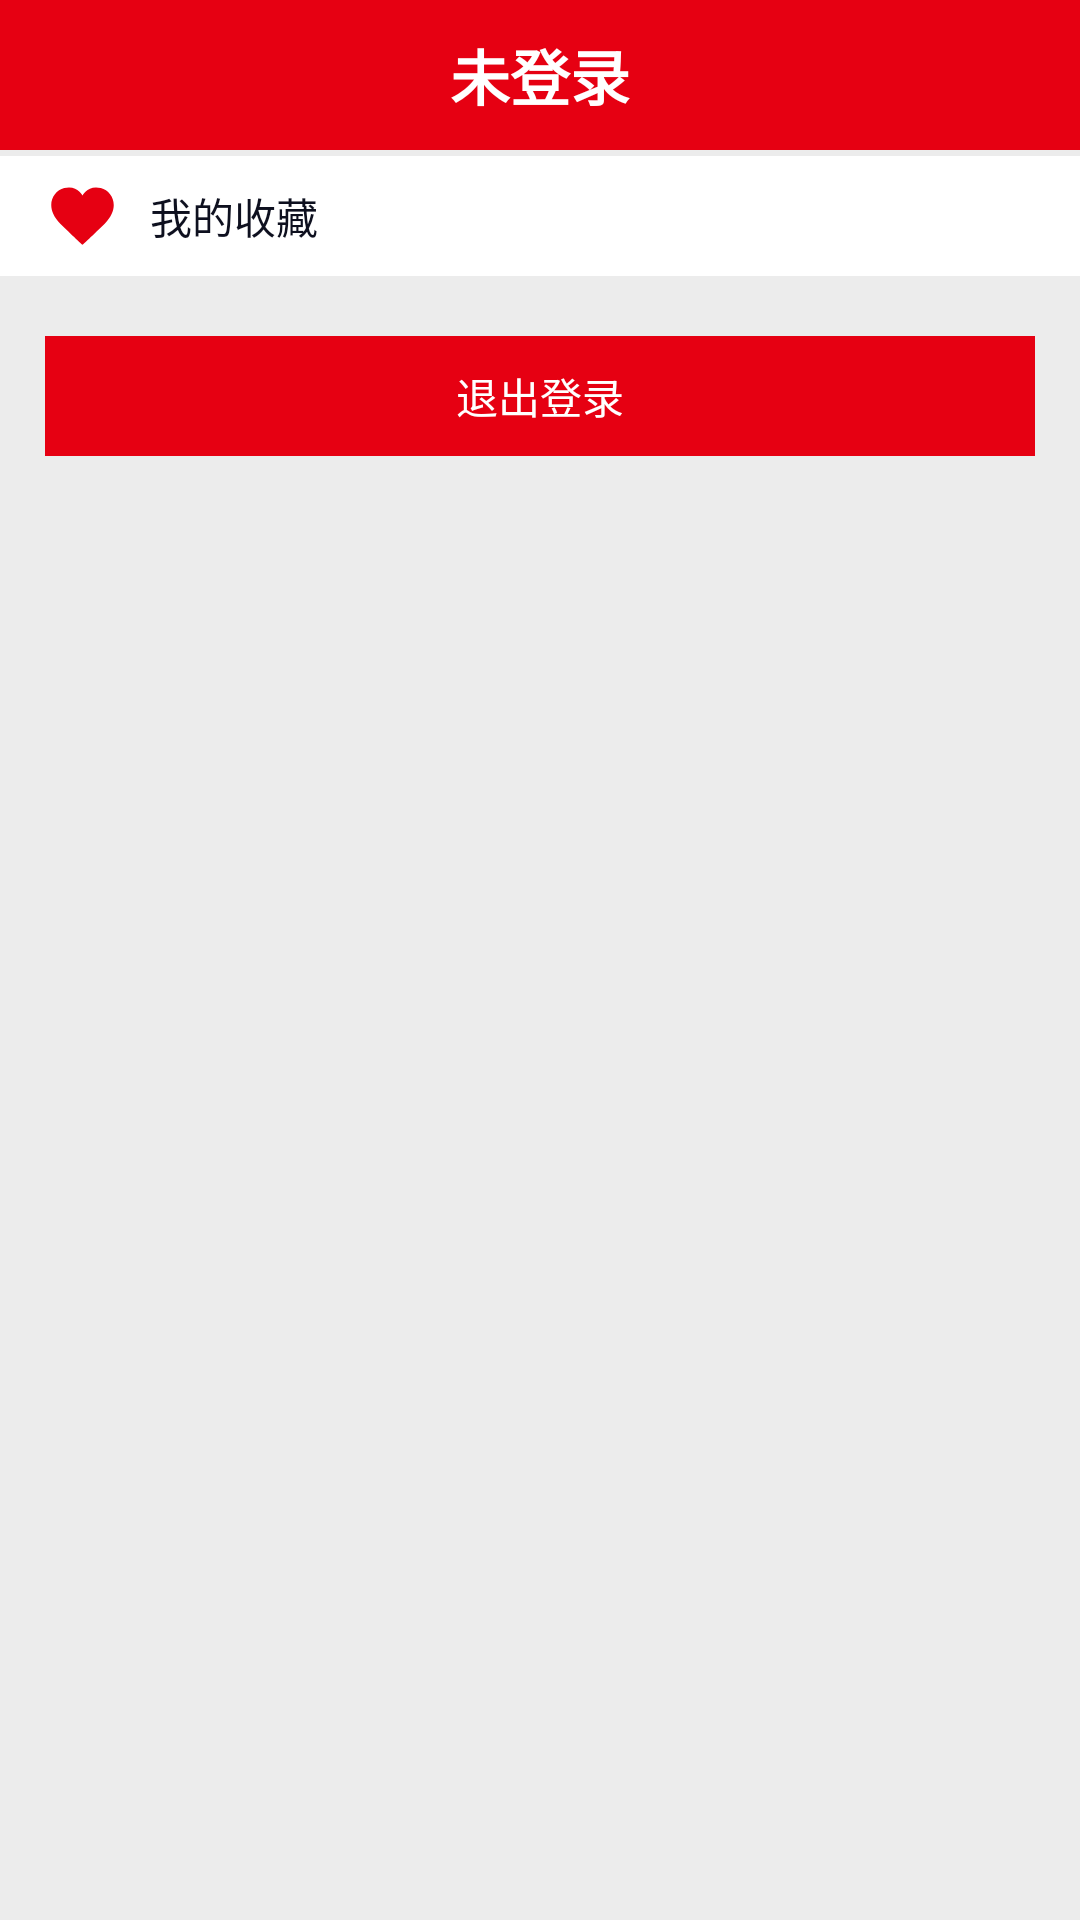

This screen was rendered from an Android layout file. Write that file and the resources it references.
<!-- AndroidManifest.xml: application theme Theme.AppCompat.Light.NoActionBar -->
<!-- res/layout/fragment_mine.xml -->
<?xml version="1.0" encoding="utf-8"?>
<LinearLayout xmlns:android="http://schemas.android.com/apk/res/android"
    android:layout_width="match_parent"
    android:layout_height="match_parent"
    android:background="@color/c9"
    android:orientation="vertical">

    <TextView
        android:id="@+id/user_name"
        android:layout_width="match_parent"
        android:layout_height="50dp"
        android:background="@color/c4"
        android:gravity="center"
        android:text="未登录"
        android:textColor="@android:color/white"
        android:textSize="20sp"
        android:textStyle="bold" />

    <LinearLayout
        android:id="@+id/collect"
        android:layout_marginTop="2dp"
        android:background="@drawable/selector_no_corner_white_background"
        android:layout_width="match_parent"
        android:layout_height="40dp"
        android:gravity="center_vertical">

        <ImageView
            android:layout_marginStart="15dp"
            android:layout_width="wrap_content"
            android:layout_height="wrap_content"
            android:layout_marginRight="15dp"
            android:src="@drawable/ic_action_collect" />

        <TextView
            android:layout_marginStart="10dp"
            android:layout_width="wrap_content"
            android:layout_height="wrap_content"
            android:text="我的收藏"
            android:textColor="@color/c8"
            android:textSize="@dimen/t4" />
    </LinearLayout>

    <TextView
        android:id="@+id/exit"
        android:layout_width="match_parent"
        android:layout_height="40dp"
        android:layout_marginTop="20dp"
        android:background="@drawable/selector_no_corner_red_background"
        android:gravity="center"
        android:layout_marginStart="15dp"
        android:layout_marginEnd="15dp"
        android:text="退出登录"
        android:textColor="@drawable/selector_white_c6_text_color"
        android:textSize="14sp" />
</LinearLayout>
<!-- resources referenced by this layout -->
<resources>
  <color name="c4">#E60012</color>
  <color name="c8">#0E101F</color>
  <color name="c9">#ECECEC</color>
  <dimen name="t4">14sp
      </dimen>
  <!-- drawable ic_action_collect (drawable) -->
  <?xml version="1.0" encoding="utf-8"?>
  <vector xmlns:android="http://schemas.android.com/apk/res/android"
      android:width="25dp"
      android:height="25dp"
      android:viewportHeight="1024.0"
      android:viewportWidth="1024.0">
      <path
          android:fillColor="@color/c4"
          android:pathData="M761.4,136.9C588.3,90.9 512,238.2 512,238.2 512,238.2 435.7,90.9 262.6,136.9 89.6,183 -5.3,414.9 208.7,623 422.7,831.1 512,910.2 512,910.2 512,910.2 601.3,831.1 815.3,623 1029.3,414.9 934.4,183 761.4,136.9"/>
  </vector>
  <!-- drawable selector_no_corner_red_background (drawable-v21) -->
  <?xml version="1.0" encoding="utf-8"?>
  <ripple xmlns:android="http://schemas.android.com/apk/res/android"
      android:color="@color/c3">
      <item>
          <shape android:shape="rectangle">
              <solid android:color="@color/c4" />
          </shape>
      </item>
  </ripple>
  <!-- drawable selector_no_corner_white_background (drawable-v21) -->
  <?xml version="1.0" encoding="utf-8"?>
  <ripple xmlns:android="http://schemas.android.com/apk/res/android"
      android:color="@color/c3">
      <item>
          <shape android:shape="rectangle">
              <solid android:color="@android:color/white" />
          </shape>
      </item>
  </ripple>
  <!-- drawable selector_white_c6_text_color (drawable) -->
  <?xml version="1.0" encoding="utf-8"?>
  <selector xmlns:android="http://schemas.android.com/apk/res/android">
      <item android:color="@color/c6" android:state_pressed="true" />
      <item android:color="@color/white" />
  </selector>
  <color name="c3">#b6b6b6</color>
  <color name="c6">#666</color>
  <!-- not gathered from this repository: default colours our renderer supplied (Android Studio template values) -->
  <color name="white">#FFFFFFFF</color>
</resources>
